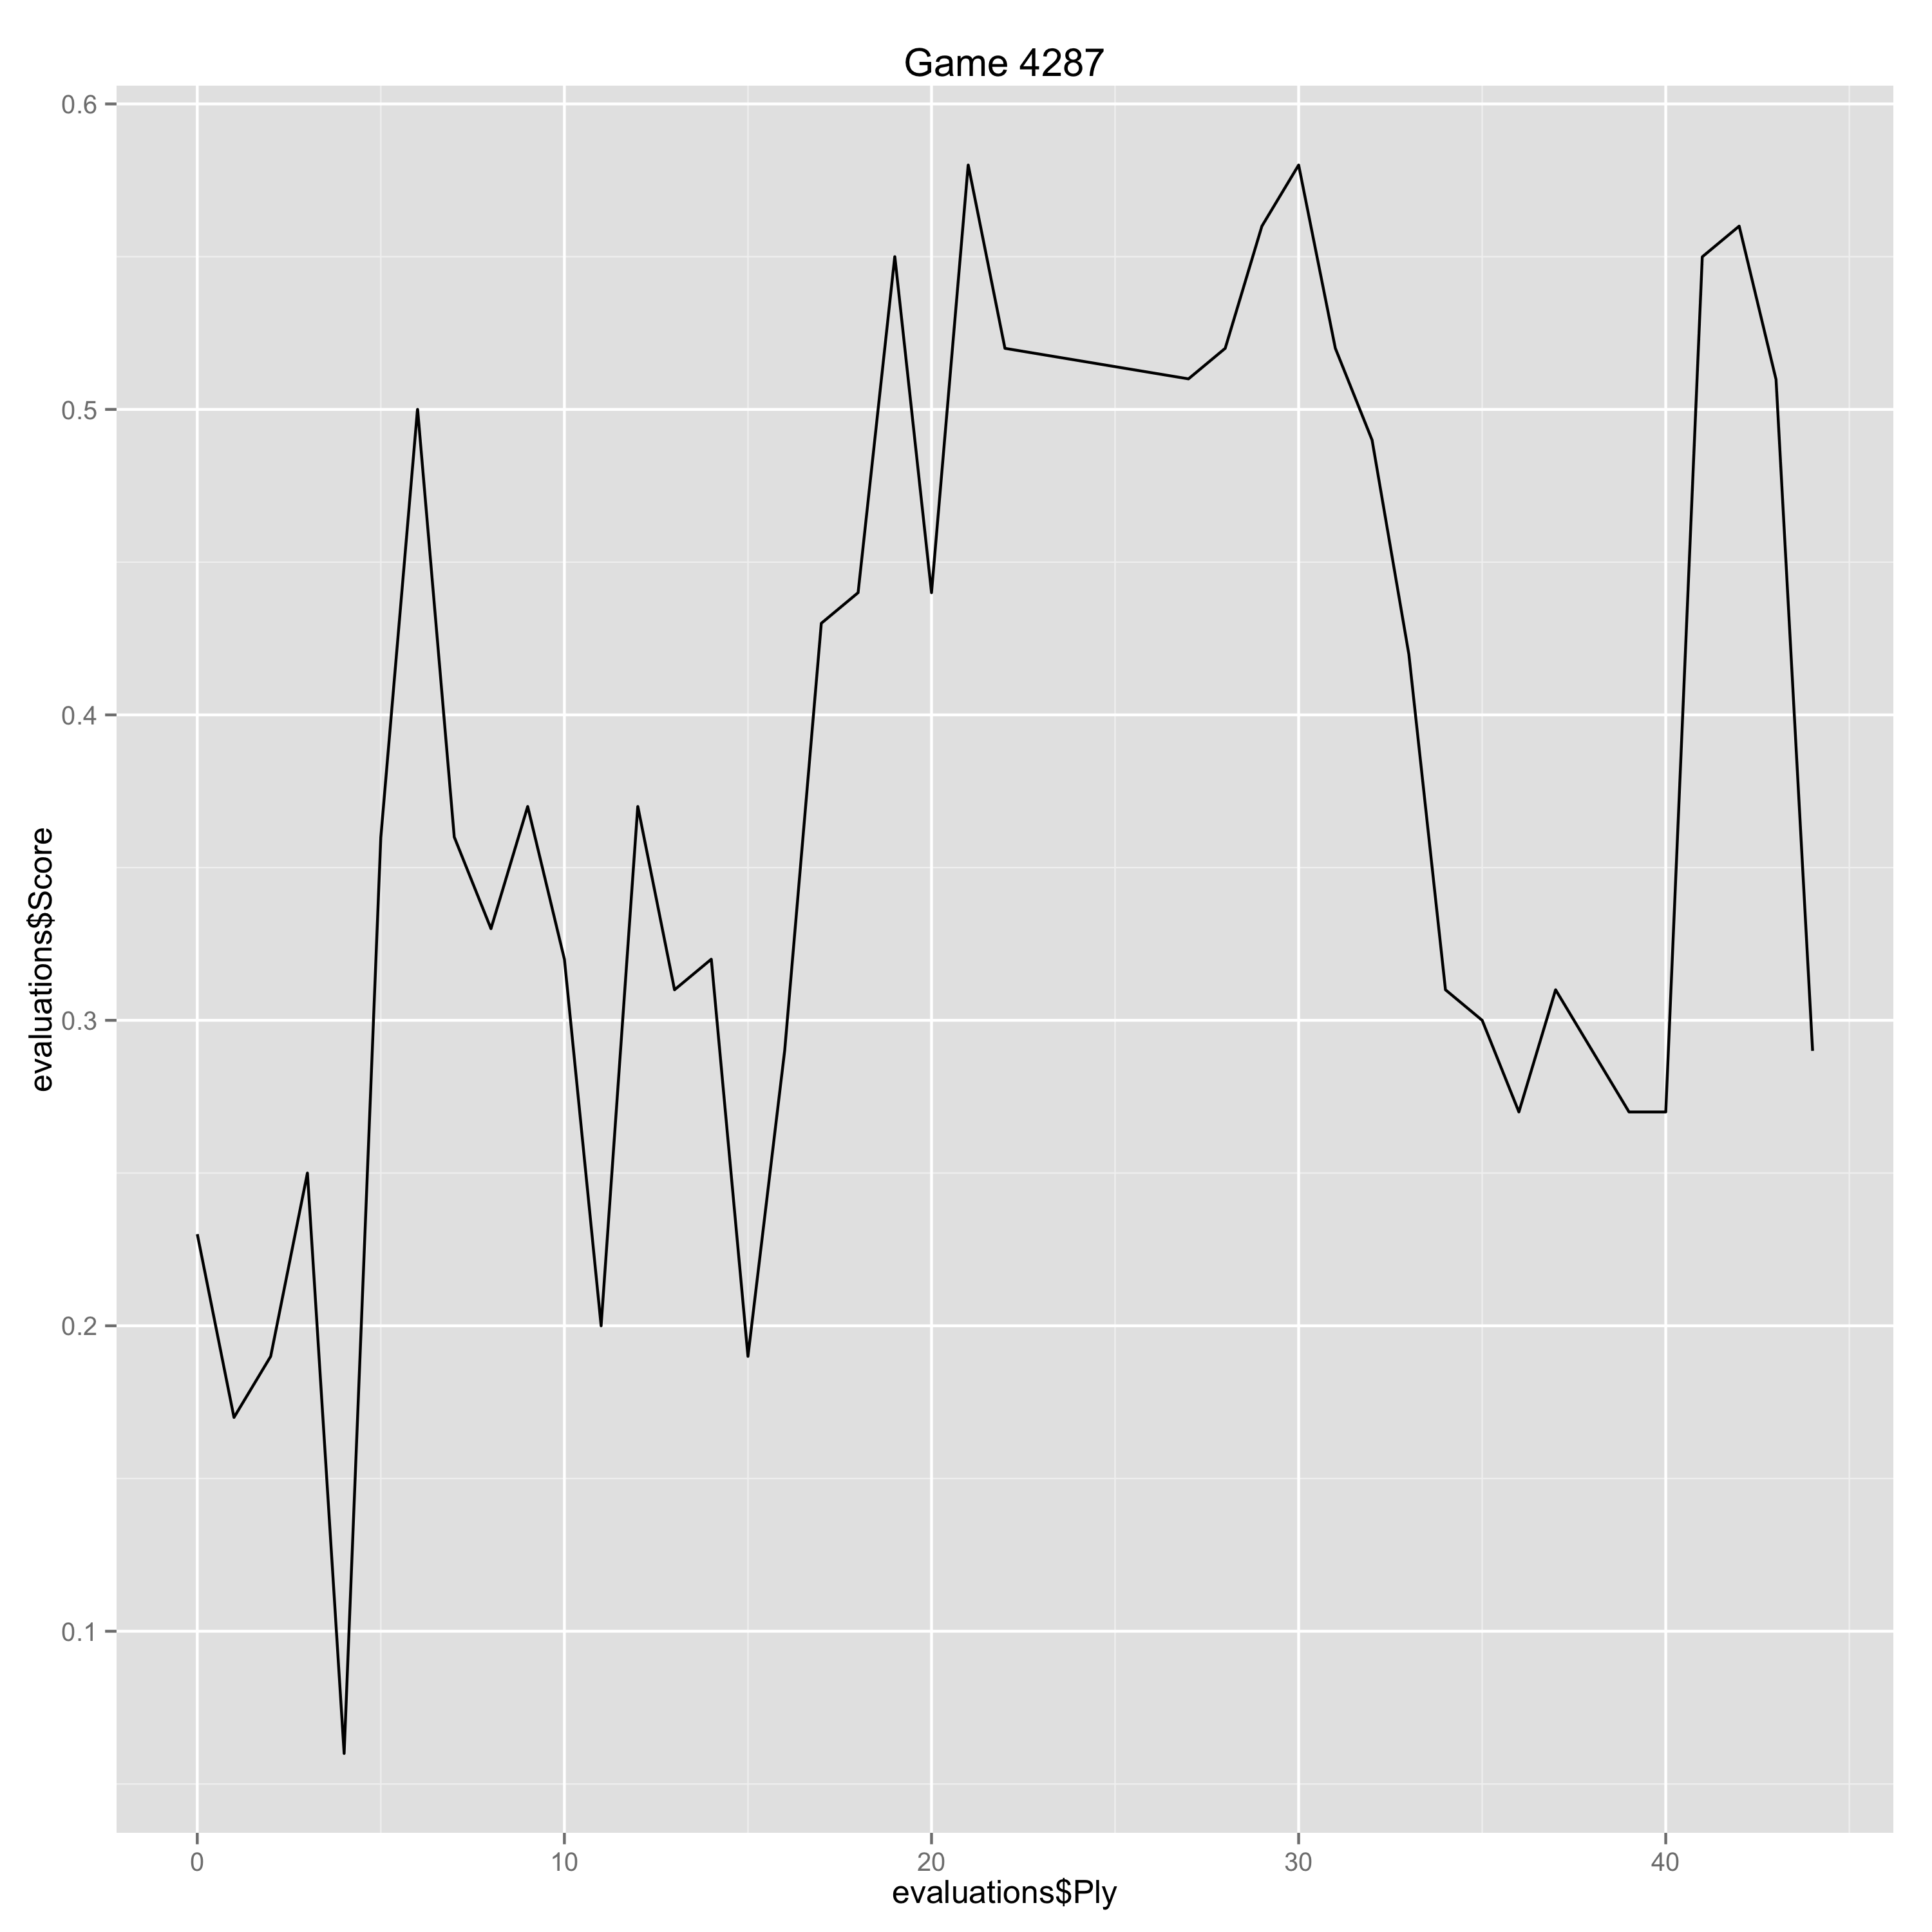

Data behind this chart, as committed beside it:
Ply, Move, White, Black, Score, Eval, Comment
0, [1], e4, , 0.23, 0.23, 
1, [1], , e6, 0.17, 0.06, 
2, [2], d4, , 0.19, 0.02, 
3, [2], , d5, 0.25, -0.06, 
4, [3], Nc3, , 0.06, -0.19, 
5, [3], , dxe4, 0.36, -0.3, 
6, [4], Nxe4, , 0.5, 0.14, 
7, [4], , Nd7, 0.36, 0.14, 
8, [5], g3, , 0.33, -0.03, 
9, [5], , Ngf6, 0.37, -0.04, 
10, [6], Nxf6+, , 0.32, -0.05, 
11, [6], , Nxf6, 0.2, 0.12, 
12, [7], Bg2, , 0.37, 0.17, 
13, [7], , e5, 0.31, 0.06, 
14, [8], Qe2, , 0.32, 0.01, 
15, [8], , Qxd4, 0.19, 0.13, 
16, [9], Nf3, , 0.29, 0.1, 
17, [9], , Qe4, 0.43, -0.14, 
18, [10], Qxe4, , 0.44, 0.01, 
19, [10], , Nxe4, 0.55, -0.11, 
20, [11], Nxe5, , 0.44, -0.11, 
21, [11], , Nd6, 0.58, -0.14, 
22, [12], Bf4, , 0.52, -0.06, 
27, [14], , Re8, 0.51, 0.01, 
28, [15], Nd3, , 0.52, 0.01, 
29, [15], , Bg4, 0.56, -0.04, 
30, [16], Rxe8+, , 0.58, 0.02, 
31, [16], , Nxe8, 0.52, 0.06, 
32, [17], Re1, , 0.49, -0.03, 
33, [17], , Bd6, 0.42, 0.07, 
34, [18], Bd5, , 0.31, -0.11, 
35, [18], , Bxf4+, 0.3, 0.01, 
36, [19], Nxf4, , 0.27, -0.03, 
37, [19], , Nd6, 0.31, -0.04, 
38, [20], f3, , 0.29, -0.02, 
39, [20], , Bd7, 0.27, 0.02, 
40, [21], Nh5, , 0.27, 0.0, 
41, [21], , g6, 0.55, -0.28, 
42, [22], Nf6, , 0.56, 0.01, 
43, [22], , Kd8, 0.51, 0.05, 
44, [23], Ne4, , 0.29, -0.22, 
